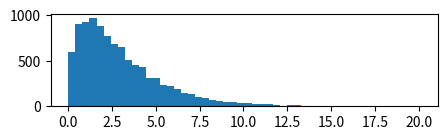

Reproduce this figure in Python. (Note: this script raises an exception after producing the figure.)

import numpy as np
from scipy.stats import norm
from matplotlib import pyplot as plt

# samples from cho square distribution
np.random.seed(5)
Samples_Drawn = [1,5,10]
fig = plt.figure(figsize=(5,len(Samples_Drawn)*2))
plt.ion()
DOF=3

x = np.random.chisquare(DOF,(max(Samples_Drawn), 10000))
for i in range(len(Samples_Drawn)):
    fig.add_subplot(len(Samples_Drawn),1,i+1)
    plt.subplots_adjust(hspace=1)
    sample_mean = x[:Samples_Drawn[i], :].mean(0)
    plt.hist(sample_mean,bins=50,normed=True)

# plot the expected gaussian pdf
    sigma = np.sqrt(2.0*DOF/Samples_Drawn[i])
    dist = norm(DOF, sigma)
    x_pdf = np.linspace(norm.ppf(10e-7,DOF,sigma),norm.ppf((10e5-1)*10e-7,DOF,sigma), 1000)
    plt.plot(x_pdf, dist.pdf(x_pdf), '--r')

    plt.title("$Samples = %i$" % Samples_Drawn[i])#, ha='right', va='top')
    plt.xlabel('x')
    plt.ylabel('p(x)')

plt.show()